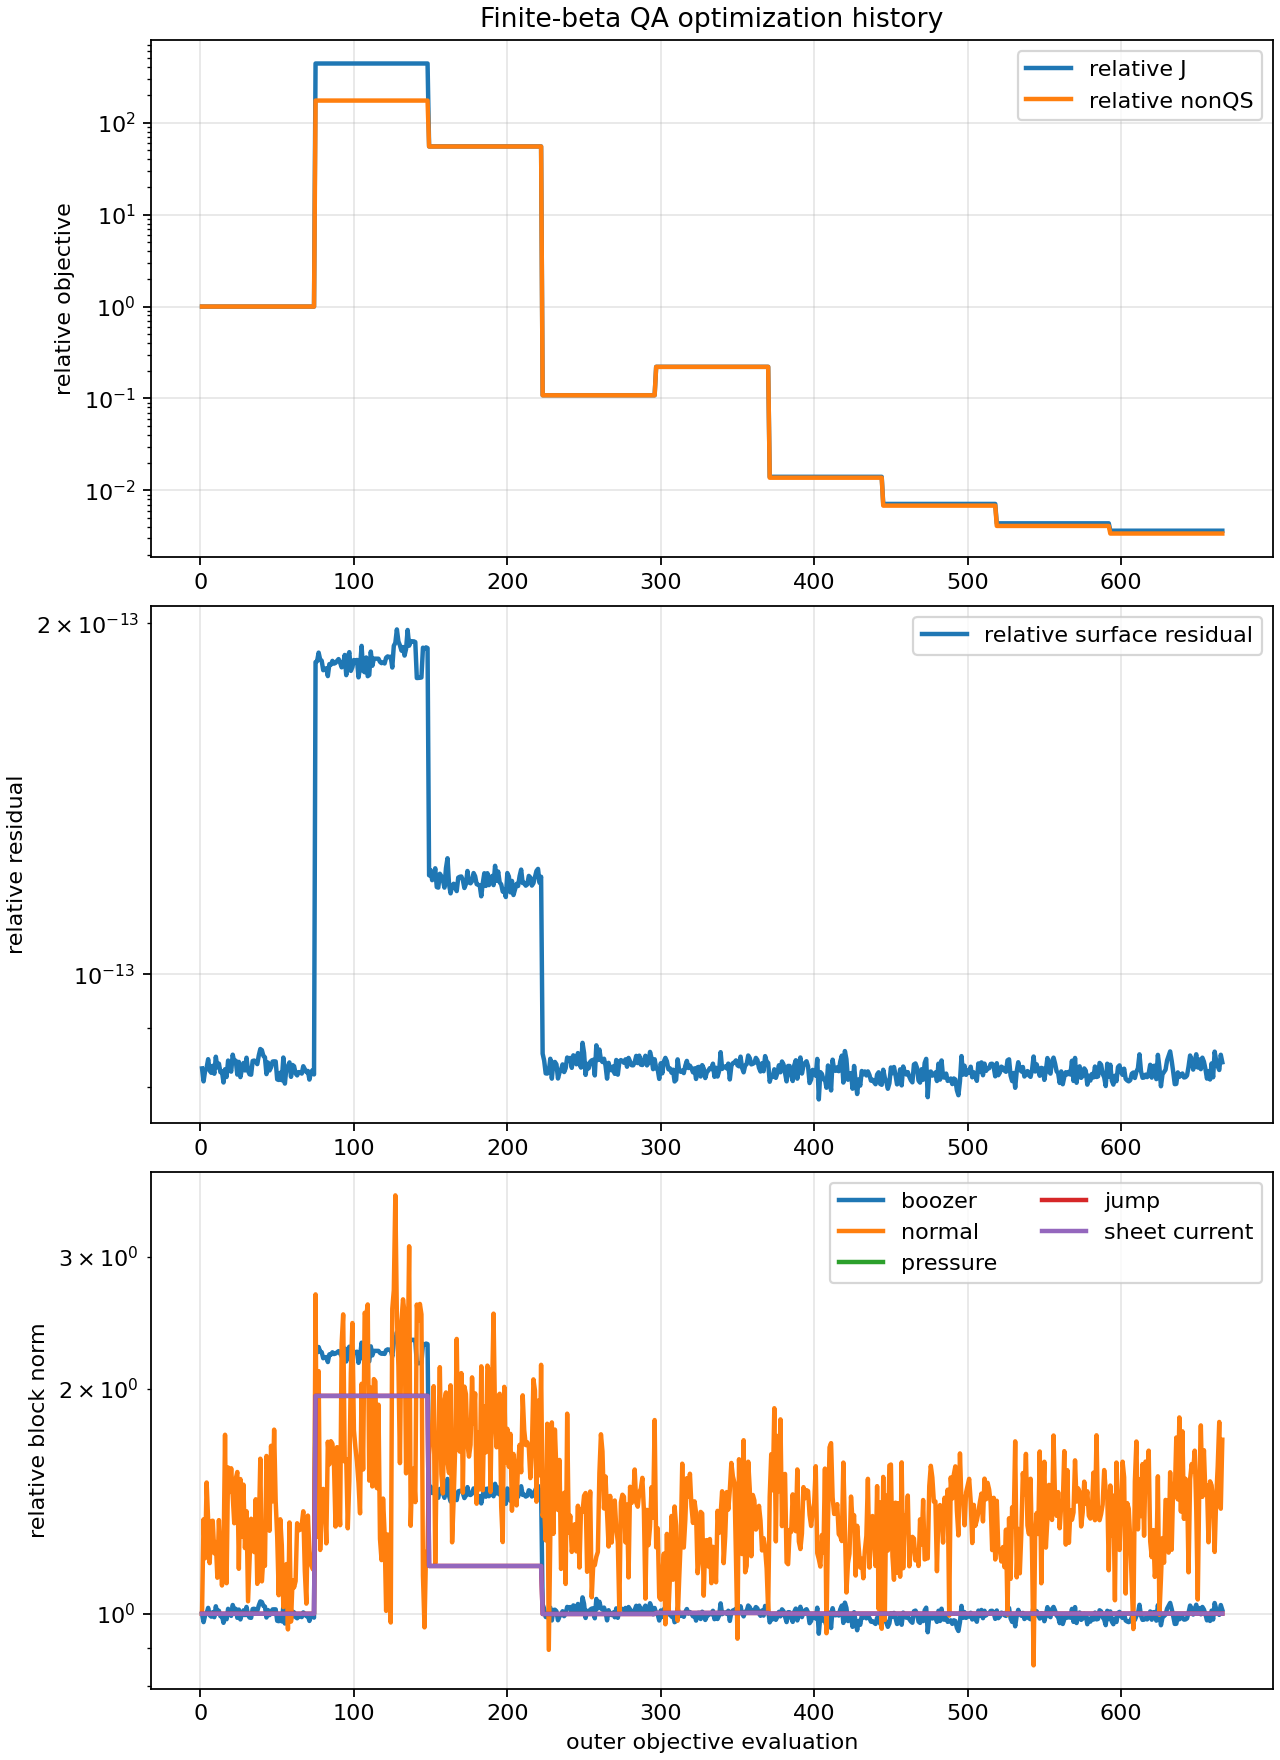

Data behind this chart, as committed beside it:
eval, J, J_nonqs, J_iota, J_mr, residual_norm, major_radius, iota, lsq_nfev, best_J, boozer_norm, normal_norm, pressure_norm, jump_norm, sheet_current_norm
1.000000000000000000e+00, 3.638518435890079547e-03, 3.638518435890079547e-03, 0.000000000000000000e+00, 0.000000000000000000e+00, 1.991705400329535417e-15, 1.471417940459596840e+00, -3.099999999999938360e-01, 1.000000000000000000e+00, 3.638518435890079547e-03, 1.991400508718571075e-15, 3.484846503993438930e-17, 0.000000000000000000e+00, 7.849317303981216749e-21, 6.246288244126799114e-15
2.000000000000000000e+00, 3.638518385060314237e-03, 3.638518385060264364e-03, 0.000000000000000000e+00, 4.999997718779501239e-17, 1.941292283020940095e-15, 1.471417950459594559e+00, -3.099999999999938360e-01, 1.000000000000000000e+00, 3.638518435890079547e-03, 1.940732993461181788e-15, 4.659588121543751136e-17, 0.000000000000000000e+00, 7.849317298420063942e-21, 6.246288239701374632e-15
3.000000000000000000e+00, 3.638519038151117897e-03, 3.638519038151117897e-03, 0.000000000000000000e+00, 0.000000000000000000e+00, 1.981306379715827950e-15, 1.471417940459596840e+00, -3.099999999999938360e-01, 1.000000000000000000e+00, 3.638518435890079547e-03, 1.980875064381131575e-15, 4.133944307893841067e-17, 0.000000000000000000e+00, 7.849317308637053084e-21, 6.246288247831796373e-15
4.000000000000000000e+00, 3.638518775860086121e-03, 3.638518775860086121e-03, 0.000000000000000000e+00, 9.860761315262647568e-32, 1.994660378313993900e-15, 1.471417940459597284e+00, -3.099999999999938360e-01, 1.000000000000000000e+00, 3.638518435890079547e-03, 1.993977422125312548e-15, 5.219257426690458639e-17, 0.000000000000000000e+00, 7.849317303348554781e-21, 6.246288243623342562e-15
5.000000000000000000e+00, 3.638518387111575741e-03, 3.638518387111575741e-03, 0.000000000000000000e+00, 1.577721810442023611e-30, 2.028208635058884252e-15, 1.471417940459595064e+00, -3.099999999999938360e-01, 1.000000000000000000e+00, 3.638518435890079547e-03, 2.027677200867068927e-15, 4.642667713393160896e-17, 0.000000000000000000e+00, 7.849317304505889719e-21, 6.246288244544321892e-15
6.000000000000000000e+00, 3.638518443261796933e-03, 3.638518443261796933e-03, 0.000000000000000000e+00, 8.874685183736382811e-31, 1.982496430343016069e-15, 1.471417940459595508e+00, -3.099999999999938360e-01, 1.000000000000000000e+00, 3.638518435890079547e-03, 1.982078187253112949e-15, 4.072046017180375723e-17, 0.000000000000000000e+00, 7.849316875460040693e-21, 6.246287903120482450e-15
7.000000000000000000e+00, 3.638518370354218087e-03, 3.638518370354199873e-03, 0.000000000000000000e+00, 1.816739276278153209e-17, 1.974315130974033570e-15, 1.471417946487431072e+00, -3.099999999999938360e-01, 1.000000000000000000e+00, 3.638518435890079547e-03, 1.973771221336676585e-15, 4.634007072207786196e-17, 0.000000000000000000e+00, 7.849317354415219202e-21, 6.246288284260903094e-15
8.000000000000000000e+00, 3.638518479289239681e-03, 3.638518479289239681e-03, 0.000000000000000000e+00, 8.026784521260177507e-20, 2.001899941537102633e-15, 1.471417940860265894e+00, -3.099999999999938360e-01, 1.000000000000000000e+00, 3.638518435890079547e-03, 2.001362166470704791e-15, 4.639886296375191385e-17, 0.000000000000000000e+00, 7.849317291392128908e-21, 6.246288234108721579e-15
9.000000000000000000e+00, 3.638518431489269536e-03, 3.638518431489269536e-03, 0.000000000000000000e+00, 5.565775222273177208e-22, 1.970768050266883309e-15, 1.471417940426232862e+00, -3.099999999999938360e-01, 1.000000000000000000e+00, 3.638518435890079547e-03, 1.970321055508266083e-15, 4.197196816821819239e-17, 0.000000000000000000e+00, 7.849317374866873911e-21, 6.246288300535812754e-15
1.000000000000000000e+01, 3.638518420832132037e-03, 3.638518420832119460e-03, 0.000000000000000000e+00, 1.249998874583551260e-17, 2.038106777845988958e-15, 1.471417945459594590e+00, -3.099999999999938360e-01, 1.000000000000000000e+00, 3.638518435890079547e-03, 2.037643626068191673e-15, 4.344756591363341679e-17, 0.000000000000000000e+00, 7.849317438731168276e-21, 6.246288351357403490e-15
1.100000000000000000e+01, 3.638518442826756908e-03, 3.638518442826756908e-03, 0.000000000000000000e+00, 9.860761315262647568e-32, 1.996014247015544238e-15, 1.471417940459596396e+00, -3.099999999999938360e-01, 1.000000000000000000e+00, 3.638518435890079547e-03, 1.995634539056930611e-15, 3.893148790440025119e-17, 0.000000000000000000e+00, 7.849317197640174845e-21, 6.246288159503286151e-15
1.200000000000000000e+01, 3.638518428564989360e-03, 3.638518428564989360e-03, 0.000000000000000000e+00, 0.000000000000000000e+00, 2.010663602047020646e-15, 1.471417940459596840e+00, -3.099999999999938360e-01, 1.000000000000000000e+00, 3.638518435890079547e-03, 2.010126136091414397e-15, 4.648696093841471206e-17, 0.000000000000000000e+00, 7.849317460864602189e-21, 6.246288368970632242e-15
1.300000000000000000e+01, 3.638518441032825151e-03, 3.638518441032825151e-03, 0.000000000000000000e+00, 9.860761315262647568e-32, 1.976424164816154700e-15, 1.471417940459596396e+00, -3.099999999999938360e-01, 1.000000000000000000e+00, 3.638518435890079547e-03, 1.975985496554485134e-15, 4.163888343781474420e-17, 0.000000000000000000e+00, 7.849317182850812852e-21, 6.246288147734287661e-15
1.400000000000000000e+01, 3.638518437844890426e-03, 3.638518437844890426e-03, 0.000000000000000000e+00, 2.465190328815661892e-32, 1.980100143030066747e-15, 1.471417940459596618e+00, -3.099999999999938360e-01, 1.000000000000000000e+00, 3.638518435890079547e-03, 1.979735239095678424e-15, 3.801262223073356169e-17, 0.000000000000000000e+00, 7.849317703185259759e-21, 6.246288561803282624e-15
1.500000000000000000e+01, 3.638518434648038789e-03, 3.638518434648038789e-03, 0.000000000000000000e+00, 3.944304526105059027e-31, 1.936965782825276112e-15, 1.471417940459595952e+00, -3.099999999999938360e-01, 1.000000000000000000e+00, 3.638518435890079547e-03, 1.936527601718888442e-15, 4.119819844621588414e-17, 0.000000000000000000e+00, 7.849317410819955062e-21, 6.246288329146365215e-15
1.600000000000000000e+01, 3.638518435682498199e-03, 3.638518435682498199e-03, 0.000000000000000000e+00, 1.577721810442023611e-30, 1.988386092675660259e-15, 1.471417940459598617e+00, -3.099999999999938360e-01, 1.000000000000000000e+00, 3.638518435890079547e-03, 1.987466877060005828e-15, 6.045383423502178565e-17, 0.000000000000000000e+00, 7.849317401462594218e-21, 6.246288321700014464e-15
1.700000000000000000e+01, 3.638518435424355733e-03, 3.638518435424355733e-03, 0.000000000000000000e+00, 0.000000000000000000e+00, 1.958278682047502465e-15, 1.471417940459596840e+00, -3.099999999999938360e-01, 1.000000000000000000e+00, 3.638518435890079547e-03, 1.957904553943946475e-15, 3.827733200796919483e-17, 0.000000000000000000e+00, 7.849317310306583072e-21, 6.246288249160366722e-15
1.800000000000000000e+01, 3.638518437300601854e-03, 3.638518437300601854e-03, 0.000000000000000000e+00, 8.874685183736382811e-31, 2.022687699414989191e-15, 1.471417940459595508e+00, -3.099999999999938360e-01, 1.000000000000000000e+00, 3.638518435890079547e-03, 2.021948892936200097e-15, 5.466446429961446210e-17, 0.000000000000000000e+00, 7.849317298261609560e-21, 6.246288239575280739e-15
1.900000000000000000e+01, 3.638518416097490972e-03, 3.638518416097490972e-03, 0.000000000000000000e+00, 2.465190328815661892e-30, 1.999092540618797724e-15, 1.471417940459594620e+00, -3.099999999999938360e-01, 1.000000000000000000e+00, 3.638518435890079547e-03, 1.998449904022004150e-15, 5.068497815478255179e-17, 0.000000000000000000e+00, 7.849317303525329571e-21, 6.246288243764015394e-15
2.000000000000000000e+01, 3.638518437209956480e-03, 3.638518437209956480e-03, 0.000000000000000000e+00, 1.577721810442023611e-30, 1.978887706813197298e-15, 1.471417940459595064e+00, -3.099999999999938360e-01, 1.000000000000000000e+00, 3.638518435890079547e-03, 1.978136261680962913e-15, 5.452968308772696041e-17, 0.000000000000000000e+00, 7.849317317465537014e-21, 6.246288254857279577e-15
2.100000000000000000e+01, 3.638518434585992500e-03, 3.638518434585992500e-03, 0.000000000000000000e+00, 0.000000000000000000e+00, 2.046352819347721778e-15, 1.471417940459596840e+00, -3.099999999999938360e-01, 1.000000000000000000e+00, 3.638518435890079547e-03, 2.045738054618323399e-15, 5.015648589361688410e-17, 0.000000000000000000e+00, 7.849317631355213821e-21, 6.246288504642748809e-15
2.200000000000000000e+01, 3.638518429152419638e-03, 3.638518429152419638e-03, 0.000000000000000000e+00, 6.310887241768094443e-30, 2.017054471788480884e-15, 1.471417940459593288e+00, -3.099999999999938360e-01, 1.000000000000000000e+00, 3.638518435890079547e-03, 2.016528977800661159e-15, 4.603937217769628991e-17, 0.000000000000000000e+00, 7.849317375491863757e-21, 6.246288301033164312e-15
2.300000000000000000e+01, 3.638518436243066718e-03, 3.638518436243066718e-03, 0.000000000000000000e+00, 2.218671295934095703e-31, 2.022216597581308853e-15, 1.471417940459597506e+00, -3.099999999999938360e-01, 1.000000000000000000e+00, 3.638518435890079547e-03, 2.021526934891779421e-15, 5.280926981847200992e-17, 0.000000000000000000e+00, 7.849317623531349117e-21, 6.246288498416715390e-15
2.400000000000000000e+01, 3.638518436055748241e-03, 3.638518436055748241e-03, 0.000000000000000000e+00, 2.465190328815661892e-30, 1.967391236883859776e-15, 1.471417940459594620e+00, -3.099999999999938360e-01, 1.000000000000000000e+00, 3.638518435890079547e-03, 1.966652528596804648e-15, 5.390835435800040897e-17, 0.000000000000000000e+00, 7.849317321859862155e-21, 6.246288258354173752e-15
2.500000000000000000e+01, 3.638518437119532285e-03, 3.638518437119532285e-03, 0.000000000000000000e+00, 2.465190328815661892e-30, 2.017452574849568963e-15, 1.471417940459594620e+00, -3.099999999999938360e-01, 1.000000000000000000e+00, 3.638518435890079547e-03, 2.017055726492885010e-15, 4.001359678664220607e-17, 0.000000000000000000e+00, 7.849317335654466284e-21, 6.246288269331570834e-15
2.600000000000000000e+01, 3.638518435544677455e-03, 3.638518435544677455e-03, 0.000000000000000000e+00, 8.874685183736382811e-31, 1.957609246687429102e-15, 1.471417940459595508e+00, -3.099999999999938360e-01, 1.000000000000000000e+00, 3.638518435890079547e-03, 1.956898374711092122e-15, 5.275143322789377311e-17, 0.000000000000000000e+00, 7.849317246801566425e-21, 6.246288198624678900e-15
2.700000000000000000e+01, 3.638520155639396025e-03, 3.638520155639395157e-03, 0.000000000000000000e+00, 7.598690080461252896e-19, 1.988549490557599263e-15, 1.471417941692373388e+00, -3.099999999999938360e-01, 1.000000000000000000e+00, 3.638518435890079547e-03, 1.988059003905631002e-15, 4.416416335703676233e-17, 0.000000000000000000e+00, 7.849317309978701022e-21, 6.246288248899445456e-15
2.800000000000000000e+01, 3.638518056663485843e-03, 3.638518056663485843e-03, 0.000000000000000000e+00, 2.092242060670139585e-21, 2.012988441506554608e-15, 1.471417940524284429e+00, -3.099999999999938360e-01, 1.000000000000000000e+00, 3.638518435890079547e-03, 2.012320439864051506e-15, 5.185472864385550478e-17, 0.000000000000000000e+00, 7.849317291086777229e-21, 6.246288233865729543e-15
2.900000000000000000e+01, 3.638518356656212250e-03, 3.638518356656212250e-03, 0.000000000000000000e+00, 6.046836931195736448e-22, 1.983629568155247125e-15, 1.471417940424820880e+00, -3.099999999999938360e-01, 1.000000000000000000e+00, 3.638518435890079547e-03, 1.983170987386116153e-15, 4.265088965237579601e-17, 0.000000000000000000e+00, 7.849317302851258604e-21, 6.246288243227607333e-15
3.000000000000000000e+01, 3.638518276913895334e-03, 3.638518276913895334e-03, 0.000000000000000000e+00, 9.791365474112363863e-22, 2.034110651149263167e-15, 1.471417940415344461e+00, -3.099999999999938360e-01, 1.000000000000000000e+00, 3.638518435890079547e-03, 2.033549542612197876e-15, 4.777445760016993006e-17, 0.000000000000000000e+00, 7.849317279018071145e-21, 6.246288224261759807e-15
3.100000000000000000e+01, 3.638518487733122860e-03, 3.638518487733122427e-03, 0.000000000000000000e+00, 2.635858267593349181e-19, 1.981933892456077340e-15, 1.471417941185662714e+00, -3.099999999999938360e-01, 1.000000000000000000e+00, 3.638518435890079547e-03, 1.981603163649479909e-15, 3.620574289886217141e-17, 0.000000000000000000e+00, 7.849317300991619770e-21, 6.246288241747753185e-15
3.200000000000000000e+01, 3.638518454267211828e-03, 3.638518454267211828e-03, 0.000000000000000000e+00, 7.369303619309104769e-21, 1.968610440625435524e-15, 1.471417940580999506e+00, -3.099999999999938360e-01, 1.000000000000000000e+00, 3.638518435890079547e-03, 1.968180026773149045e-15, 4.116368653444763946e-17, 0.000000000000000000e+00, 7.849317301367458980e-21, 6.246288242046837175e-15
3.300000000000000000e+01, 3.638518446465531086e-03, 3.638518446465531086e-03, 0.000000000000000000e+00, 1.904102705087458862e-19, 1.967008661895915002e-15, 1.471417941076703428e+00, -3.099999999999938360e-01, 1.000000000000000000e+00, 3.638518435890079547e-03, 1.966454632954448754e-15, 4.668246398735106538e-17, 0.000000000000000000e+00, 7.849317304679971216e-21, 6.246288244682850600e-15
3.400000000000000000e+01, 3.638518430047696980e-03, 3.638518430047696980e-03, 0.000000000000000000e+00, 5.223246432510978650e-22, 2.021083714891658453e-15, 1.471417940491917875e+00, -3.099999999999938360e-01, 1.000000000000000000e+00, 3.638518435890079547e-03, 2.020583936264762812e-15, 4.494373201517916185e-17, 0.000000000000000000e+00, 7.849317299415216018e-21, 6.246288240493291585e-15
3.500000000000000000e+01, 3.638518423753679155e-03, 3.638518423753679155e-03, 0.000000000000000000e+00, 1.515707912459530166e-22, 2.022713034396464542e-15, 1.471417940442185879e+00, -3.099999999999938360e-01, 1.000000000000000000e+00, 3.638518435890079547e-03, 2.022274212089418067e-15, 4.213111170933953358e-17, 0.000000000000000000e+00, 7.849317294638751770e-21, 6.246288236692302575e-15
3.600000000000000000e+01, 3.638518435345484362e-03, 3.638518435345484362e-03, 0.000000000000000000e+00, 2.219451091101882495e-22, 2.018610018603380019e-15, 1.471417940438528138e+00, -3.099999999999938360e-01, 1.000000000000000000e+00, 3.638518435890079547e-03, 2.018001332050081674e-15, 4.956844750869505250e-17, 0.000000000000000000e+00, 7.849317281087162383e-21, 6.246288225908290010e-15
3.700000000000000000e+01, 3.638518436397549047e-03, 3.638518436397549047e-03, 0.000000000000000000e+00, 3.351564302683306019e-26, 2.008462571431049131e-15, 1.471417940459337936e+00, -3.099999999999938360e-01, 1.000000000000000000e+00, 3.638518435890079547e-03, 2.008099211718749803e-15, 3.820283592021731279e-17, 0.000000000000000000e+00, 7.849317315320562631e-21, 6.246288253150363649e-15
3.800000000000000000e+01, 3.638518437013581446e-03, 3.638518437013581446e-03, 0.000000000000000000e+00, 2.189187619601460386e-25, 2.043341163191909876e-15, 1.471417940460258533e+00, -3.099999999999938360e-01, 1.000000000000000000e+00, 3.638518435890079547e-03, 2.042847541173266615e-15, 4.491138669863941696e-17, 0.000000000000000000e+00, 7.849317331000306110e-21, 6.246288265627907538e-15
3.900000000000000000e+01, 3.638518429859149018e-03, 3.638518429859148584e-03, 0.000000000000000000e+00, 2.932806652835536695e-19, 2.069310924573832416e-15, 1.471417941225469761e+00, -3.099999999999938360e-01, 1.000000000000000000e+00, 3.638518435890079547e-03, 2.068548704050117491e-15, 5.616014130659927472e-17, 0.000000000000000000e+00, 7.849317300886773950e-21, 6.246288241664319311e-15
4.000000000000000000e+01, 3.638518497705856437e-03, 3.638518497705856437e-03, 0.000000000000000000e+00, 1.392369996063757812e-22, 2.064642384188640706e-15, 1.471417940476284381e+00, -3.099999999999938360e-01, 1.000000000000000000e+00, 3.638518435890079547e-03, 2.064283440272202235e-15, 3.849743815509022008e-17, 0.000000000000000000e+00, 7.849317285813555462e-21, 6.246288229669433656e-15
4.100000000000000000e+01, 3.638518420838367934e-03, 3.638518420838367934e-03, 0.000000000000000000e+00, 6.827012475338235969e-20, 2.041306903129792426e-15, 1.471417940829110371e+00, -3.099999999999938360e-01, 1.000000000000000000e+00, 3.638518435890079547e-03, 2.040886351184117082e-15, 4.143397463571294090e-17, 0.000000000000000000e+00, 7.849317314620633045e-21, 6.246288252593378152e-15
4.200000000000000000e+01, 3.638518443971704326e-03, 3.638518443971704326e-03, 0.000000000000000000e+00, 1.778032030055601136e-21, 2.035782517633979406e-15, 1.471417940519229584e+00, -3.099999999999938360e-01, 1.000000000000000000e+00, 3.638518435890079547e-03, 2.035382059041857410e-15, 4.037737947244442507e-17, 0.000000000000000000e+00, 7.849317298150489421e-21, 6.246288239486854164e-15
4.300000000000000000e+01, 3.638518436785351251e-03, 3.638518436785351251e-03, 0.000000000000000000e+00, 1.357036792095183251e-21, 1.969287005452499534e-15, 1.471417940407500069e+00, -3.099999999999938360e-01, 1.000000000000000000e+00, 3.638518435890079547e-03, 1.968472442249732468e-15, 5.663527068740178963e-17, 0.000000000000000000e+00, 7.849317265618932655e-21, 6.246288213599064584e-15
4.400000000000000000e+01, 3.638518422736424299e-03, 3.638518422736424299e-03, 0.000000000000000000e+00, 4.993203587754014500e-20, 2.014921508581977297e-15, 1.471417940775609612e+00, -3.099999999999938360e-01, 1.000000000000000000e+00, 3.638518435890079547e-03, 2.014247243133126003e-15, 5.212225259196807719e-17, 0.000000000000000000e+00, 7.849317294566272104e-21, 6.246288236634624221e-15
4.500000000000000000e+01, 3.638518439086533499e-03, 3.638518439086533499e-03, 0.000000000000000000e+00, 1.251890860907794070e-22, 1.983413331187350649e-15, 1.471417940475420183e+00, -3.099999999999938360e-01, 1.000000000000000000e+00, 3.638518435890079547e-03, 1.982903208795480543e-15, 4.498118293996596537e-17, 0.000000000000000000e+00, 7.849317299481097869e-21, 6.246288240545718492e-15
4.600000000000000000e+01, 3.638518426314745532e-03, 3.638518426314745532e-03, 0.000000000000000000e+00, 1.903142279655487858e-23, 1.996134498135557557e-15, 1.471417940453427331e+00, -3.099999999999938360e-01, 1.000000000000000000e+00, 3.638518435890079547e-03, 1.995279199845774240e-15, 5.842815458399269217e-17, 0.000000000000000000e+00, 7.849317312619667065e-21, 6.246288251001059259e-15
4.700000000000000000e+01, 3.638518435704463268e-03, 3.638518435704463268e-03, 0.000000000000000000e+00, 3.532737081056661457e-24, 2.018713337484095983e-15, 1.471417940462254936e+00, -3.099999999999938360e-01, 1.000000000000000000e+00, 3.638518435890079547e-03, 2.018112660103867229e-15, 4.924256292130974243e-17, 0.000000000000000000e+00, 7.849317262067927097e-21, 6.246288210773263059e-15
4.800000000000000000e+01, 3.638518437521920477e-03, 3.638518437521920477e-03, 0.000000000000000000e+00, 5.849548920392544248e-23, 2.019576618409203401e-15, 1.471417940448780604e+00, -3.099999999999938360e-01, 1.000000000000000000e+00, 3.638518435890079547e-03, 2.018642639411757781e-15, 6.141345058107123618e-17, 0.000000000000000000e+00, 7.849317335035317423e-21, 6.246288268838868034e-15
4.900000000000000000e+01, 3.638518435444877946e-03, 3.638518435444877946e-03, 0.000000000000000000e+00, 6.386839755798904986e-27, 2.019056619557794487e-15, 1.471417940459483820e+00, -3.099999999999938360e-01, 1.000000000000000000e+00, 3.638518435890079547e-03, 2.018454163006428123e-15, 4.931961841454798759e-17, 0.000000000000000000e+00, 7.849317256493410142e-21, 6.246288206337204732e-15
5.000000000000000000e+01, 3.638518436856403790e-03, 3.638518436856403790e-03, 0.000000000000000000e+00, 2.955824834008199000e-26, 1.948985817403258543e-15, 1.471417940459839979e+00, -3.099999999999938360e-01, 1.000000000000000000e+00, 3.638518435890079547e-03, 1.948485880890955862e-15, 4.414168490251407874e-17, 0.000000000000000000e+00, 7.849317354064450183e-21, 6.246288283981770184e-15
5.100000000000000000e+01, 3.638518407186691356e-03, 3.638518407186691356e-03, 0.000000000000000000e+00, 0.000000000000000000e+00, 1.946581719037522894e-15, 1.471417940459596840e+00, -3.099999999999938360e-01, 1.000000000000000000e+00, 3.638518435890079547e-03, 1.946232094336633938e-15, 3.689205610298935437e-17, 0.000000000000000000e+00, 7.849317306206768730e-21, 6.246288245897838389e-15
5.200000000000000000e+01, 3.638518650670010800e-03, 3.638518650670010800e-03, 0.000000000000000000e+00, 2.465190328815661892e-32, 1.974594806603462665e-15, 1.471417940459596618e+00, -3.099999999999938360e-01, 1.000000000000000000e+00, 3.638518435890079547e-03, 1.974044668276958940e-15, 4.660791618454215252e-17, 0.000000000000000000e+00, 7.849317299331268042e-21, 6.246288240426487688e-15
5.300000000000000000e+01, 3.638518425212474480e-03, 3.638518425212474480e-03, 0.000000000000000000e+00, 2.218671295934095703e-31, 1.945621672671348422e-15, 1.471417940459596174e+00, -3.099999999999938360e-01, 1.000000000000000000e+00, 3.638518435890079547e-03, 1.945145826754488604e-15, 4.302796493491417696e-17, 0.000000000000000000e+00, 7.849317306566699458e-21, 6.246288246184261950e-15
5.400000000000000000e+01, 3.638518459246193465e-03, 3.638518459246193465e-03, 0.000000000000000000e+00, 9.860761315262647568e-32, 2.034845056578544617e-15, 1.471417940459596396e+00, -3.099999999999938360e-01, 1.000000000000000000e+00, 3.638518435890079547e-03, 2.034534078357440532e-15, 3.557370128015809409e-17, 0.000000000000000000e+00, 7.849317310668528503e-21, 6.246288249448393249e-15
5.500000000000000000e+01, 3.638518403961247139e-03, 3.638518403961247139e-03, 0.000000000000000000e+00, 1.577721810442023611e-30, 1.932767971025931375e-15, 1.471417940459595064e+00, -3.099999999999938360e-01, 1.000000000000000000e+00, 3.638518435890079547e-03, 1.932369306499074753e-15, 3.925421075971405092e-17, 0.000000000000000000e+00, 7.849317314967378676e-21, 6.246288252869309075e-15
5.600000000000000000e+01, 3.638518439271509232e-03, 3.638518439271509232e-03, 0.000000000000000000e+00, 2.465190328815661892e-32, 1.992544600981960043e-15, 1.471417940459596618e+00, -3.099999999999938360e-01, 1.000000000000000000e+00, 3.638518435890079547e-03, 1.992130801897830664e-15, 4.060609524015939891e-17, 0.000000000000000000e+00, 7.849317278918717234e-21, 6.246288224182696223e-15
5.700000000000000000e+01, 3.638518430712202757e-03, 3.638518430712202757e-03, 0.000000000000000000e+00, 2.218671295934095703e-31, 2.001593296193815599e-15, 1.471417940459596174e+00, -3.099999999999938360e-01, 1.000000000000000000e+00, 3.638518435890079547e-03, 2.001317819801709502e-15, 3.320703917161206463e-17, 0.000000000000000000e+00, 7.849317230134105259e-21, 6.246288185361135305e-15
5.800000000000000000e+01, 3.638518428337521576e-03, 3.638518428337521576e-03, 0.000000000000000000e+00, 9.860761315262647568e-32, 2.015459582793443135e-15, 1.471417940459596396e+00, -3.099999999999938360e-01, 1.000000000000000000e+00, 3.638518435890079547e-03, 2.014931051386699136e-15, 4.615395941843999154e-17, 0.000000000000000000e+00, 7.849317346876353009e-21, 6.246288278261664819e-15
5.900000000000000000e+01, 3.638518434644789218e-03, 3.638518434644789218e-03, 0.000000000000000000e+00, 2.465190328815661892e-32, 1.958636517361492638e-15, 1.471417940459596618e+00, -3.099999999999938360e-01, 1.000000000000000000e+00, 3.638518435890079547e-03, 1.958341140454747526e-15, 3.401447754624265469e-17, 0.000000000000000000e+00, 7.849317383382740291e-21, 6.246288307312523938e-15
6.000000000000000000e+01, 3.638518436534551002e-03, 3.638518436534551002e-03, 0.000000000000000000e+00, 8.874685183736382811e-31, 2.005147362491292883e-15, 1.471417940459595508e+00, -3.099999999999938360e-01, 1.000000000000000000e+00, 3.638518435890079547e-03, 2.004774975415494938e-15, 3.864250499097615514e-17, 0.000000000000000000e+00, 7.849317326811748528e-21, 6.246288262294760377e-15
... 606 more rows
